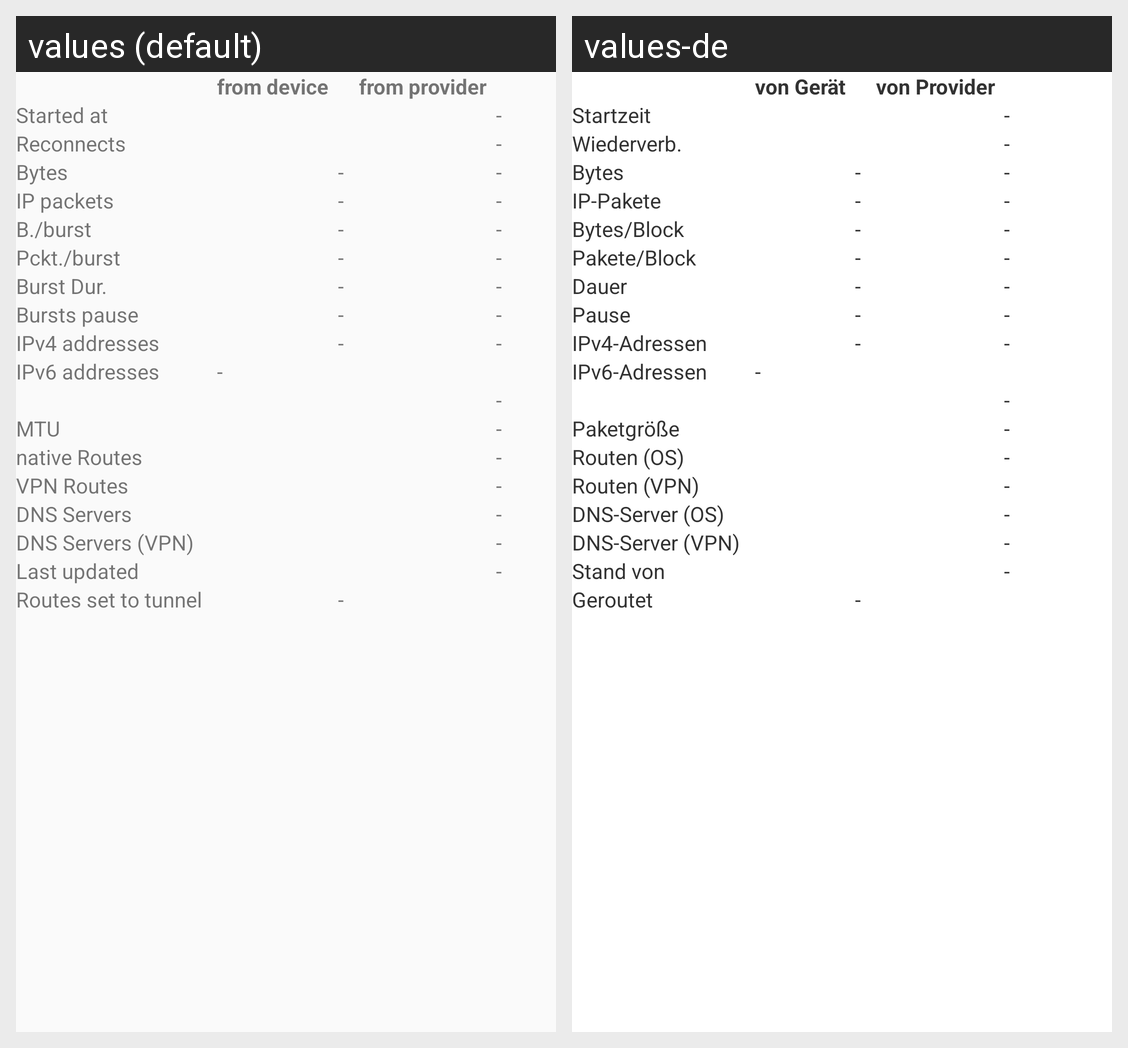

Here is an Android app screen in its default locale and in the app's own translations. Write out the translated-string differences for the strings that appear on this screen.
Android screen res/layout/fragment_statistics.xml rendered under 2 locales, left to right: values (default), values-de. Device: Nexus 5 (rendered at 1080×1920; each locale shown at half size, 540×960, under a caption strip naming it); theme AppTheme.
Strings drawn on this screen, with the default value and each locale's value (text and hints the layout hard-codes, and strings that could not be matched under every locale, appear in the picture but are not listed):

headline_transmitted
  values: from device
  values-de: von Gerät

headline_received
  values: from provider
  values-de: von Provider

statistics_started_at
  values: Started at
  values-de: Startzeit

statistics_reconnects
  values: Reconnects
  values-de: Wiederverb.

statistics_bytes
  values: Bytes
  values-de: Bytes

statistics_packets
  values: IP packets
  values-de: IP-Pakete

statistics_bytes_per_burst
  values: B./burst
  values-de: Bytes/Block

statistics_packets_per_burst
  values: Pckt./burst
  values-de: Pakete/Block

statistics_time_of_burst
  values: Burst Dur.
  values-de: Dauer

statistics_pause_between_bursts
  values: Bursts pause
  values-de: Pause

statistics_ipv4
  values: IPv4 addresses
  values-de: IPv4-Adressen

statistics_ipv6
  values: IPv6 addresses
  values-de: IPv6-Adressen

statistics_mtu
  values: MTU
  values-de: Paketgröße

statistics_native_routes
  values: native Routes
  values-de: Routen (OS)

statistics_vpn_routes
  values: VPN Routes
  values-de: Routen (VPN)

statistics_native_dns
  values: DNS Servers
  values-de: DNS-Server (OS)

statistics_vpn_dns
  values: DNS Servers (VPN)
  values-de: DNS-Server (VPN)

statistics_timestamp
  values: Last updated
  values-de: Stand von

statistics_isrouted
  values: Routes set to tunnel
  values-de: Geroutet
